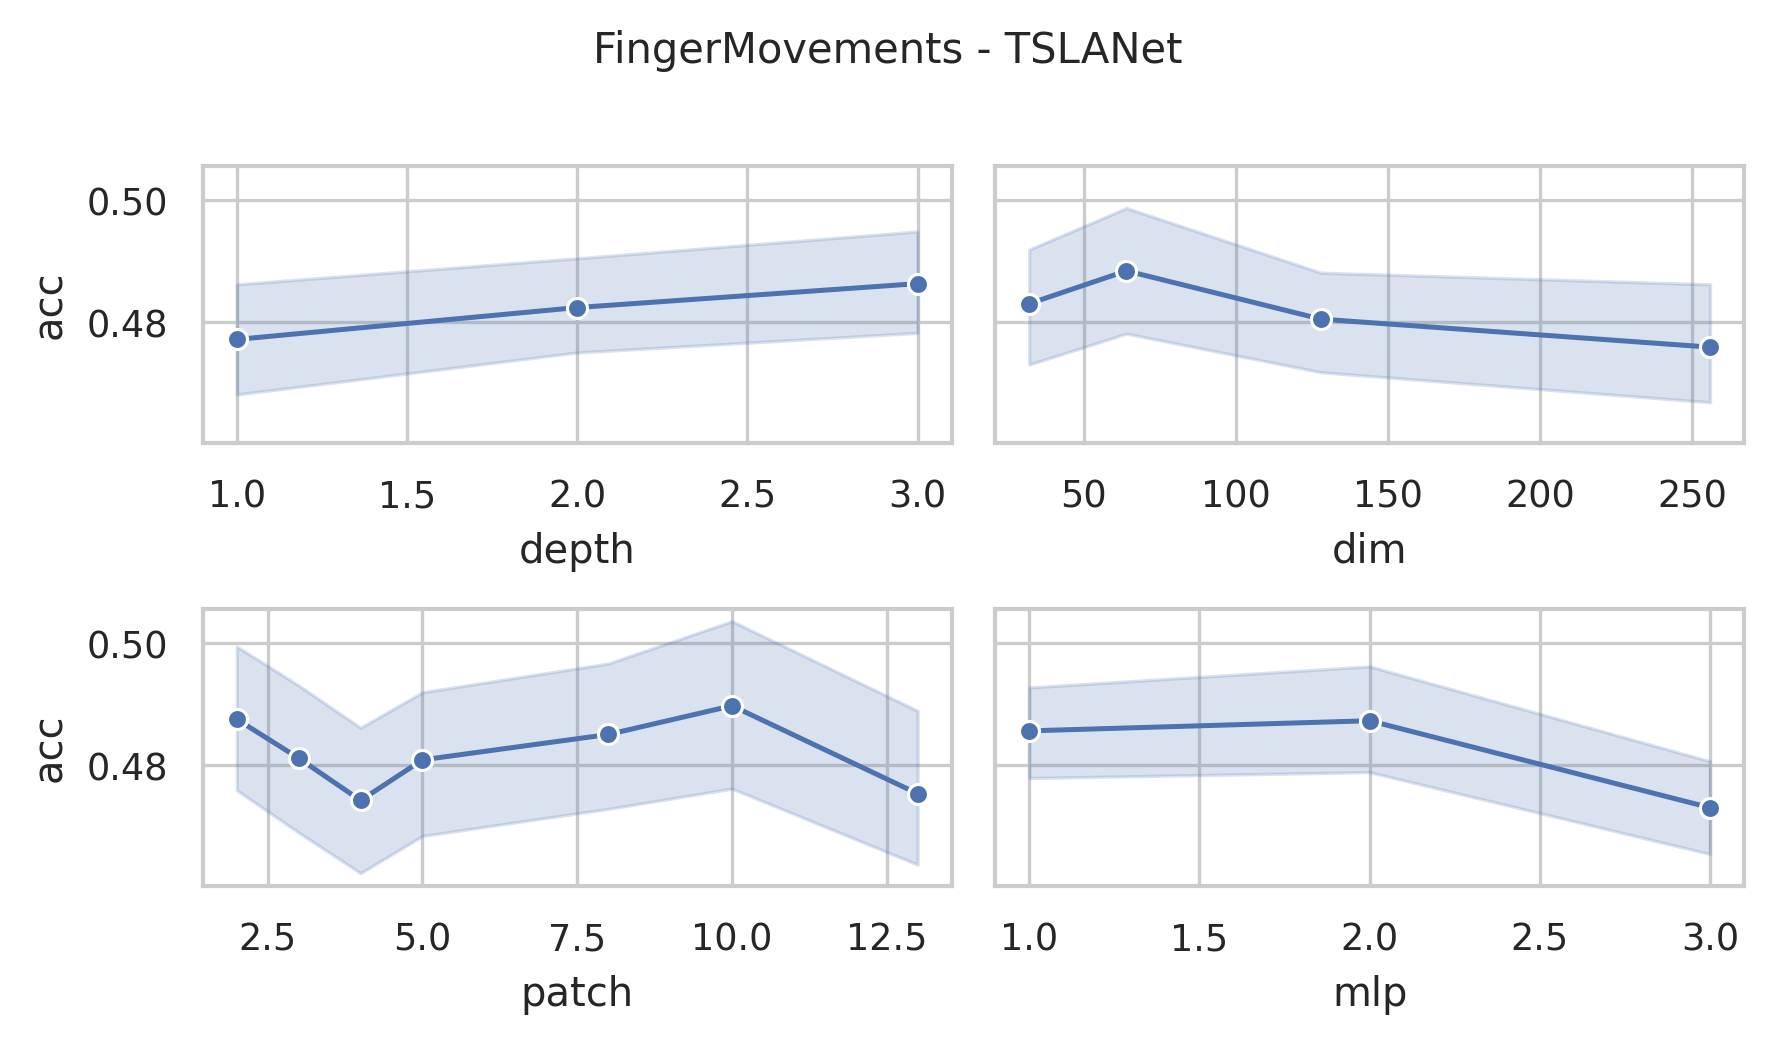

The file beside this chart, header and first rows:
data_name, dim, depth, mask, patch, mlp, ASB, AF, ICB, preTr, acc, acc_val, model_size (KB), log_path
FingerMovements, 256, 3, 0.4, 2, 3.0, True, True, True, True, 0.5, 0.619, 35077, FingerMovements_dim256_depth3_mask0.4_pa…
FingerMovements, 256, 3, 0.4, 3, 3.0, True, True, True, True, 0.41, 0.619, 35162, FingerMovements_dim256_depth3_mask0.4_pa…
FingerMovements, 256, 3, 0.4, 4, 3.0, True, True, True, True, 0.47, 0.4286, 35175, FingerMovements_dim256_depth3_mask0.4_pa…
FingerMovements, 256, 3, 0.4, 5, 3.0, True, True, True, True, 0.5, 0.5714, 35254, FingerMovements_dim256_depth3_mask0.4_pa…
FingerMovements, 256, 3, 0.4, 8, 3.0, True, True, True, True, 0.54, 0.5873, 35479, FingerMovements_dim256_depth3_mask0.4_pa…
FingerMovements, 256, 3, 0.4, 10, 3.0, True, True, True, True, 0.43, 0.6032, 35637, FingerMovements_dim256_depth3_mask0.4_pa…
FingerMovements, 256, 3, 0.4, 13, 3.0, True, True, True, True, 0.45, 0.4921, 35886, FingerMovements_dim256_depth3_mask0.4_pa…
FingerMovements, 256, 3, 0.4, 2, 2.0, True, True, True, True, 0.51, 0.4921, 23539, FingerMovements_dim256_depth3_mask0.4_pa…
FingerMovements, 256, 3, 0.4, 3, 2.0, True, True, True, True, 0.51, 0.4762, 23624, FingerMovements_dim256_depth3_mask0.4_pa…
FingerMovements, 256, 3, 0.4, 4, 2.0, True, True, True, True, 0.5, 0.5556, 23637, FingerMovements_dim256_depth3_mask0.4_pa…
FingerMovements, 256, 3, 0.4, 5, 2.0, True, True, True, True, 0.51, 0.5873, 23716, FingerMovements_dim256_depth3_mask0.4_pa…
FingerMovements, 256, 3, 0.4, 8, 2.0, True, True, True, True, 0.53, 0.5397, 23941, FingerMovements_dim256_depth3_mask0.4_pa…
FingerMovements, 256, 3, 0.4, 10, 2.0, True, True, True, True, 0.54, 0.5079, 24099, FingerMovements_dim256_depth3_mask0.4_pa…
FingerMovements, 256, 3, 0.4, 13, 2.0, True, True, True, True, 0.45, 0.5079, 24348, FingerMovements_dim256_depth3_mask0.4_pa…
FingerMovements, 256, 3, 0.4, 2, 1.0, True, True, True, True, 0.51, 0.5556, 12001, FingerMovements_dim256_depth3_mask0.4_pa…
FingerMovements, 256, 3, 0.4, 3, 1.0, True, True, True, True, 0.51, 0.5397, 12086, FingerMovements_dim256_depth3_mask0.4_pa…
FingerMovements, 256, 3, 0.4, 4, 1.0, True, True, True, True, 0.48, 0.5556, 12099, FingerMovements_dim256_depth3_mask0.4_pa…
FingerMovements, 256, 3, 0.4, 5, 1.0, True, True, True, True, 0.41, 0.619, 12178, FingerMovements_dim256_depth3_mask0.4_pa…
FingerMovements, 256, 3, 0.4, 8, 1.0, True, True, True, True, 0.55, 0.5873, 12403, FingerMovements_dim256_depth3_mask0.4_pa…
FingerMovements, 256, 3, 0.4, 10, 1.0, True, True, True, True, 0.5, 0.5238, 12561, FingerMovements_dim256_depth3_mask0.4_pa…
FingerMovements, 256, 3, 0.4, 13, 1.0, True, True, True, True, 0.51, 0.5079, 12810, FingerMovements_dim256_depth3_mask0.4_pa…
FingerMovements, 128, 3, 0.4, 2, 3.0, True, True, True, True, 0.51, 0.619, 8926, FingerMovements_dim128_depth3_mask0.4_pa…
FingerMovements, 128, 3, 0.4, 3, 3.0, True, True, True, True, 0.43, 0.4921, 8969, FingerMovements_dim128_depth3_mask0.4_pa…
FingerMovements, 128, 3, 0.4, 4, 3.0, True, True, True, True, 0.44, 0.5238, 8975, FingerMovements_dim128_depth3_mask0.4_pa…
FingerMovements, 128, 3, 0.4, 5, 3.0, True, True, True, True, 0.47, 0.5556, 9015, FingerMovements_dim128_depth3_mask0.4_pa…
FingerMovements, 128, 3, 0.4, 8, 3.0, True, True, True, True, 0.47, 0.5079, 9127, FingerMovements_dim128_depth3_mask0.4_pa…
FingerMovements, 128, 3, 0.4, 10, 3.0, True, True, True, True, 0.45, 0.5873, 9206, FingerMovements_dim128_depth3_mask0.4_pa…
FingerMovements, 128, 3, 0.4, 13, 3.0, True, True, True, True, 0.46, 0.5079, 9331, FingerMovements_dim128_depth3_mask0.4_pa…
FingerMovements, 128, 3, 0.4, 2, 2.0, True, True, True, True, 0.46, 0.619, 6037, FingerMovements_dim128_depth3_mask0.4_pa…
FingerMovements, 128, 3, 0.4, 3, 2.0, True, True, True, True, 0.5, 0.5714, 6080, FingerMovements_dim128_depth3_mask0.4_pa…
FingerMovements, 128, 3, 0.4, 4, 2.0, True, True, True, True, 0.55, 0.5714, 6086, FingerMovements_dim128_depth3_mask0.4_pa…
FingerMovements, 128, 3, 0.4, 5, 2.0, True, True, True, True, 0.47, 0.5079, 6126, FingerMovements_dim128_depth3_mask0.4_pa…
FingerMovements, 128, 3, 0.4, 8, 2.0, True, True, True, True, 0.5, 0.5079, 6238, FingerMovements_dim128_depth3_mask0.4_pa…
FingerMovements, 128, 3, 0.4, 10, 2.0, True, True, True, True, 0.54, 0.6508, 6317, FingerMovements_dim128_depth3_mask0.4_pa…
FingerMovements, 128, 3, 0.4, 13, 2.0, True, True, True, True, 0.57, 0.5079, 6442, FingerMovements_dim128_depth3_mask0.4_pa…
FingerMovements, 128, 3, 0.4, 2, 1.0, True, True, True, True, 0.47, 0.5397, 3148, FingerMovements_dim128_depth3_mask0.4_pa…
FingerMovements, 128, 3, 0.4, 3, 1.0, True, True, True, True, 0.47, 0.5397, 3191, FingerMovements_dim128_depth3_mask0.4_pa…
FingerMovements, 128, 3, 0.4, 4, 1.0, True, True, True, True, 0.46, 0.5556, 3197, FingerMovements_dim128_depth3_mask0.4_pa…
FingerMovements, 128, 3, 0.4, 5, 1.0, True, True, True, True, 0.51, 0.5397, 3237, FingerMovements_dim128_depth3_mask0.4_pa…
FingerMovements, 128, 3, 0.4, 8, 1.0, True, True, True, True, 0.47, 0.5397, 3349, FingerMovements_dim128_depth3_mask0.4_pa…
FingerMovements, 128, 3, 0.4, 10, 1.0, True, True, True, True, 0.57, 0.6667, 3428, FingerMovements_dim128_depth3_mask0.4_pa…
FingerMovements, 128, 3, 0.4, 13, 1.0, True, True, True, True, 0.45, 0.6349, 3553, FingerMovements_dim128_depth3_mask0.4_pa…
FingerMovements, 64, 3, 0.4, 2, 3.0, True, True, True, True, 0.48, 0.6032, 2331, FingerMovements_dim64_depth3_mask0.4_pat…
FingerMovements, 64, 3, 0.4, 3, 3.0, True, True, True, True, 0.49, 0.6349, 2352, FingerMovements_dim64_depth3_mask0.4_pat…
FingerMovements, 64, 3, 0.4, 4, 3.0, True, True, True, True, 0.48, 0.5397, 2355, FingerMovements_dim64_depth3_mask0.4_pat…
FingerMovements, 64, 3, 0.4, 5, 3.0, True, True, True, True, 0.54, 0.7143, 2375, FingerMovements_dim64_depth3_mask0.4_pat…
FingerMovements, 64, 3, 0.4, 8, 3.0, True, True, True, True, 0.44, 0.5714, 2431, FingerMovements_dim64_depth3_mask0.4_pat…
FingerMovements, 64, 3, 0.4, 10, 3.0, True, True, True, True, 0.46, 0.6032, 2471, FingerMovements_dim64_depth3_mask0.4_pat…
FingerMovements, 64, 3, 0.4, 13, 3.0, True, True, True, True, 0.44, 0.5238, 2533, FingerMovements_dim64_depth3_mask0.4_pat…
FingerMovements, 64, 3, 0.4, 2, 2.0, True, True, True, True, 0.43, 0.5079, 1606, FingerMovements_dim64_depth3_mask0.4_pat…
FingerMovements, 64, 3, 0.4, 3, 2.0, True, True, True, True, 0.52, 0.6032, 1627, FingerMovements_dim64_depth3_mask0.4_pat…
FingerMovements, 64, 3, 0.4, 4, 2.0, True, True, True, True, 0.43, 0.6032, 1631, FingerMovements_dim64_depth3_mask0.4_pat…
FingerMovements, 64, 3, 0.4, 5, 2.0, True, True, True, True, 0.5, 0.5714, 1650, FingerMovements_dim64_depth3_mask0.4_pat…
FingerMovements, 64, 3, 0.4, 8, 2.0, True, True, True, True, 0.48, 0.6032, 1707, FingerMovements_dim64_depth3_mask0.4_pat…
FingerMovements, 64, 3, 0.4, 10, 2.0, True, True, True, True, 0.59, 0.6032, 1746, FingerMovements_dim64_depth3_mask0.4_pat…
FingerMovements, 64, 3, 0.4, 13, 2.0, True, True, True, True, 0.47, 0.5873, 1808, FingerMovements_dim64_depth3_mask0.4_pat…
FingerMovements, 64, 3, 0.4, 2, 1.0, True, True, True, True, 0.46, 0.5556, 881.6, FingerMovements_dim64_depth3_mask0.4_pat…
FingerMovements, 64, 3, 0.4, 3, 1.0, True, True, True, True, 0.52, 0.5397, 902.9, FingerMovements_dim64_depth3_mask0.4_pat…
FingerMovements, 64, 3, 0.4, 4, 1.0, True, True, True, True, 0.51, 0.5873, 906.1, FingerMovements_dim64_depth3_mask0.4_pat…
FingerMovements, 64, 3, 0.4, 5, 1.0, True, True, True, True, 0.45, 0.5238, 925.9, FingerMovements_dim64_depth3_mask0.4_pat…
... 192 more rows
